Labelled photos from "converted_dataset", an image-classification folder in julkaswieta/coffee-defects. The possible labels are: defect, longberry, peaberry, premium.

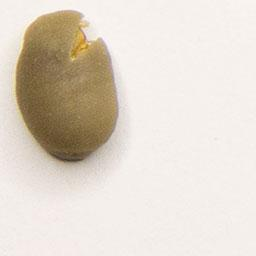
Label: premium

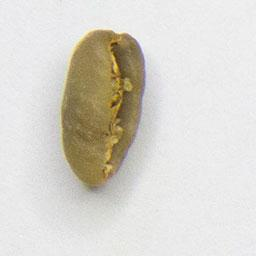
Label: longberry

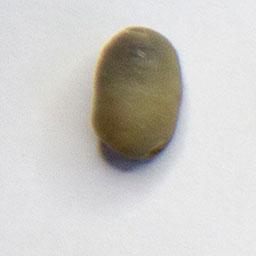
Label: peaberry

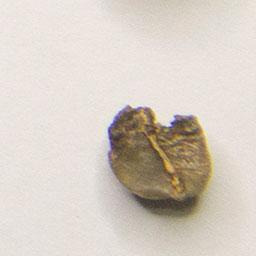
Label: defect

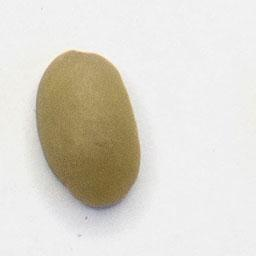
Label: premium

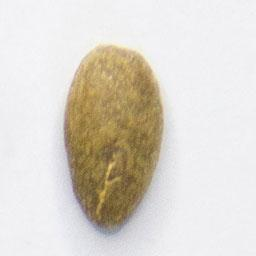
Label: longberry
